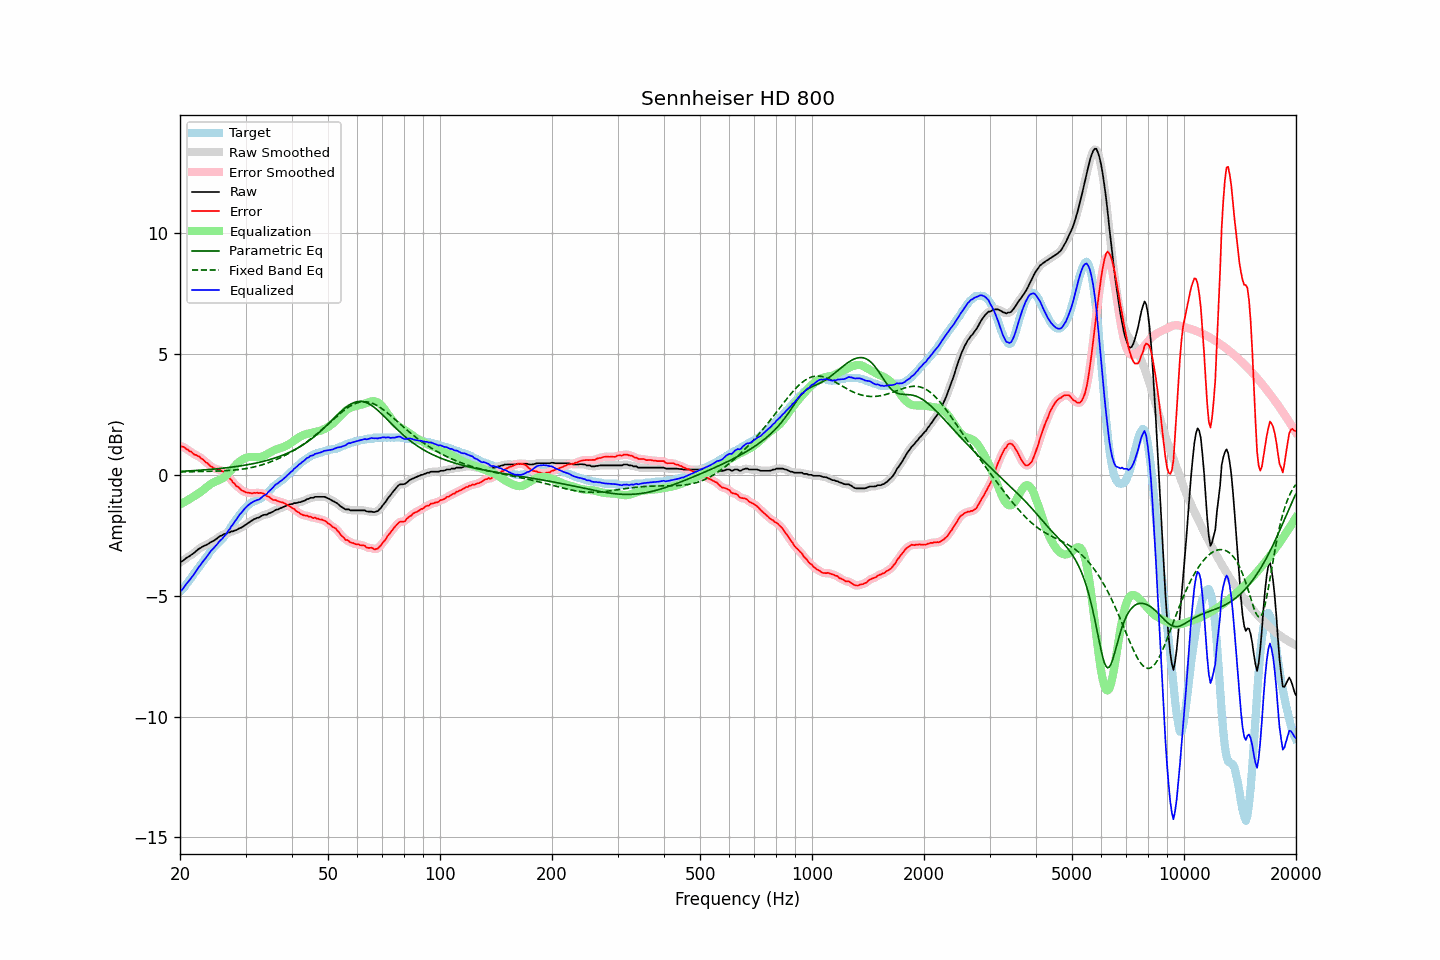

The table this chart was drawn from, first rows:
frequency, raw, error, smoothed, error_smoothed, equalization, parametric_eq, fixed_band_eq, equalized_raw, equalized_smoothed, target
20.00, -3.61, 1.21, -3.62, 1.21, -1.22, 0.15, 0.13, -4.84, -4.84, -4.82
20.20, -3.58, 1.18, -3.58, 1.19, -1.19, 0.15, 0.13, -4.77, -4.76, -4.76
20.40, -3.54, 1.17, -3.53, 1.16, -1.15, 0.16, 0.13, -4.69, -4.68, -4.71
20.61, -3.48, 1.13, -3.49, 1.13, -1.11, 0.16, 0.13, -4.60, -4.60, -4.61
20.81, -3.43, 1.07, -3.44, 1.08, -1.07, 0.16, 0.13, -4.51, -4.51, -4.50
21.02, -3.39, 1.05, -3.39, 1.04, -1.03, 0.17, 0.13, -4.43, -4.43, -4.44
21.23, -3.35, 0.98, -3.35, 1.00, -0.99, 0.17, 0.13, -4.35, -4.34, -4.33
21.44, -3.30, 0.97, -3.31, 0.95, -0.95, 0.18, 0.14, -4.26, -4.26, -4.27
21.66, -3.26, 0.90, -3.26, 0.90, -0.91, 0.18, 0.14, -4.18, -4.17, -4.17
21.87, -3.21, 0.84, -3.21, 0.86, -0.87, 0.18, 0.14, -4.08, -4.08, -4.05
22.09, -3.15, 0.83, -3.15, 0.82, -0.83, 0.19, 0.14, -3.98, -3.98, -3.98
22.31, -3.09, 0.78, -3.10, 0.79, -0.78, 0.19, 0.14, -3.88, -3.88, -3.87
22.54, -3.04, 0.77, -3.05, 0.75, -0.74, 0.20, 0.14, -3.78, -3.79, -3.82
22.76, -3.01, 0.69, -3.01, 0.71, -0.69, 0.20, 0.14, -3.71, -3.70, -3.70
22.99, -2.96, 0.65, -2.97, 0.65, -0.64, 0.21, 0.15, -3.61, -3.61, -3.62
23.22, -2.93, 0.60, -2.94, 0.59, -0.59, 0.21, 0.15, -3.52, -3.53, -3.54
23.45, -2.90, 0.52, -2.90, 0.54, -0.54, 0.22, 0.15, -3.44, -3.44, -3.43
23.69, -2.87, 0.49, -2.87, 0.48, -0.48, 0.22, 0.15, -3.35, -3.35, -3.37
23.92, -2.83, 0.42, -2.83, 0.42, -0.43, 0.23, 0.15, -3.26, -3.26, -3.26
24.16, -2.78, 0.36, -2.79, 0.37, -0.38, 0.23, 0.15, -3.16, -3.17, -3.15
24.40, -2.75, 0.33, -2.75, 0.32, -0.34, 0.24, 0.16, -3.09, -3.09, -3.09
24.65, -2.72, 0.27, -2.72, 0.29, -0.30, 0.25, 0.16, -3.03, -3.02, -3.00
24.89, -2.67, 0.26, -2.68, 0.26, -0.27, 0.25, 0.16, -2.94, -2.95, -2.94
25.14, -2.63, 0.24, -2.63, 0.24, -0.24, 0.26, 0.16, -2.88, -2.87, -2.87
25.39, -2.57, 0.23, -2.58, 0.22, -0.22, 0.26, 0.16, -2.79, -2.79, -2.80
25.65, -2.52, 0.21, -2.53, 0.20, -0.19, 0.27, 0.17, -2.71, -2.72, -2.73
25.91, -2.50, 0.16, -2.49, 0.17, -0.16, 0.28, 0.17, -2.66, -2.65, -2.66
26.16, -2.46, 0.14, -2.47, 0.12, -0.11, 0.29, 0.17, -2.58, -2.58, -2.60
26.43, -2.43, 0.07, -2.44, 0.07, -0.06, 0.29, 0.18, -2.50, -2.50, -2.50
26.69, -2.42, -0.00, -2.41, 0.01, -0.00, 0.30, 0.18, -2.43, -2.41, -2.42
26.96, -2.37, -0.04, -2.39, -0.06, 0.07, 0.31, 0.19, -2.31, -2.32, -2.33
27.23, -2.37, -0.15, -2.37, -0.14, 0.14, 0.32, 0.19, -2.23, -2.23, -2.23
27.50, -2.33, -0.21, -2.34, -0.22, 0.22, 0.32, 0.20, -2.12, -2.13, -2.13
27.77, -2.33, -0.32, -2.33, -0.30, 0.29, 0.33, 0.20, -2.04, -2.03, -2.01
28.05, -2.29, -0.36, -2.30, -0.37, 0.36, 0.34, 0.21, -1.93, -1.94, -1.94
28.33, -2.28, -0.46, -2.28, -0.44, 0.43, 0.35, 0.21, -1.85, -1.84, -1.83
28.62, -2.24, -0.49, -2.24, -0.49, 0.50, 0.36, 0.22, -1.75, -1.74, -1.76
28.90, -2.20, -0.55, -2.21, -0.56, 0.56, 0.37, 0.23, -1.65, -1.66, -1.66
29.19, -2.18, -0.61, -2.18, -0.60, 0.61, 0.38, 0.24, -1.58, -1.57, -1.57
29.48, -2.14, -0.65, -2.14, -0.65, 0.65, 0.39, 0.25, -1.50, -1.49, -1.49
29.78, -2.09, -0.68, -2.10, -0.69, 0.68, 0.40, 0.26, -1.41, -1.42, -1.41
30.08, -2.05, -0.72, -2.05, -0.71, 0.71, 0.41, 0.27, -1.35, -1.34, -1.33
30.38, -2.00, -0.73, -2.01, -0.73, 0.73, 0.43, 0.28, -1.28, -1.28, -1.27
30.68, -1.96, -0.74, -1.96, -0.75, 0.74, 0.44, 0.29, -1.22, -1.22, -1.22
30.99, -1.91, -0.75, -1.92, -0.75, 0.75, 0.45, 0.30, -1.17, -1.17, -1.17
31.30, -1.87, -0.77, -1.87, -0.75, 0.75, 0.46, 0.32, -1.13, -1.13, -1.11
31.61, -1.83, -0.74, -1.83, -0.75, 0.74, 0.48, 0.33, -1.09, -1.09, -1.10
31.93, -1.80, -0.74, -1.81, -0.74, 0.74, 0.49, 0.35, -1.06, -1.06, -1.06
32.24, -1.77, -0.73, -1.78, -0.74, 0.74, 0.50, 0.36, -1.03, -1.04, -1.04
32.57, -1.76, -0.75, -1.75, -0.74, 0.74, 0.52, 0.38, -1.02, -1.01, -1.01
32.89, -1.72, -0.74, -1.72, -0.74, 0.75, 0.54, 0.40, -0.97, -0.97, -0.98
33.22, -1.68, -0.75, -1.69, -0.75, 0.77, 0.55, 0.42, -0.92, -0.92, -0.94
33.55, -1.65, -0.77, -1.66, -0.78, 0.79, 0.57, 0.44, -0.86, -0.87, -0.89
33.89, -1.64, -0.82, -1.64, -0.81, 0.82, 0.59, 0.46, -0.82, -0.82, -0.83
34.23, -1.64, -0.87, -1.63, -0.86, 0.86, 0.60, 0.49, -0.79, -0.77, -0.77
34.57, -1.59, -0.89, -1.60, -0.90, 0.90, 0.62, 0.51, -0.70, -0.71, -0.70
34.92, -1.57, -0.94, -1.58, -0.95, 0.94, 0.64, 0.53, -0.64, -0.64, -0.63
35.27, -1.54, -0.99, -1.54, -0.99, 0.97, 0.66, 0.56, -0.57, -0.57, -0.56
35.62, -1.51, -1.04, -1.51, -1.02, 1.01, 0.68, 0.59, -0.51, -0.50, -0.48
35.97, -1.46, -1.03, -1.47, -1.04, 1.04, 0.70, 0.61, -0.43, -0.44, -0.43
... 635 more rows
